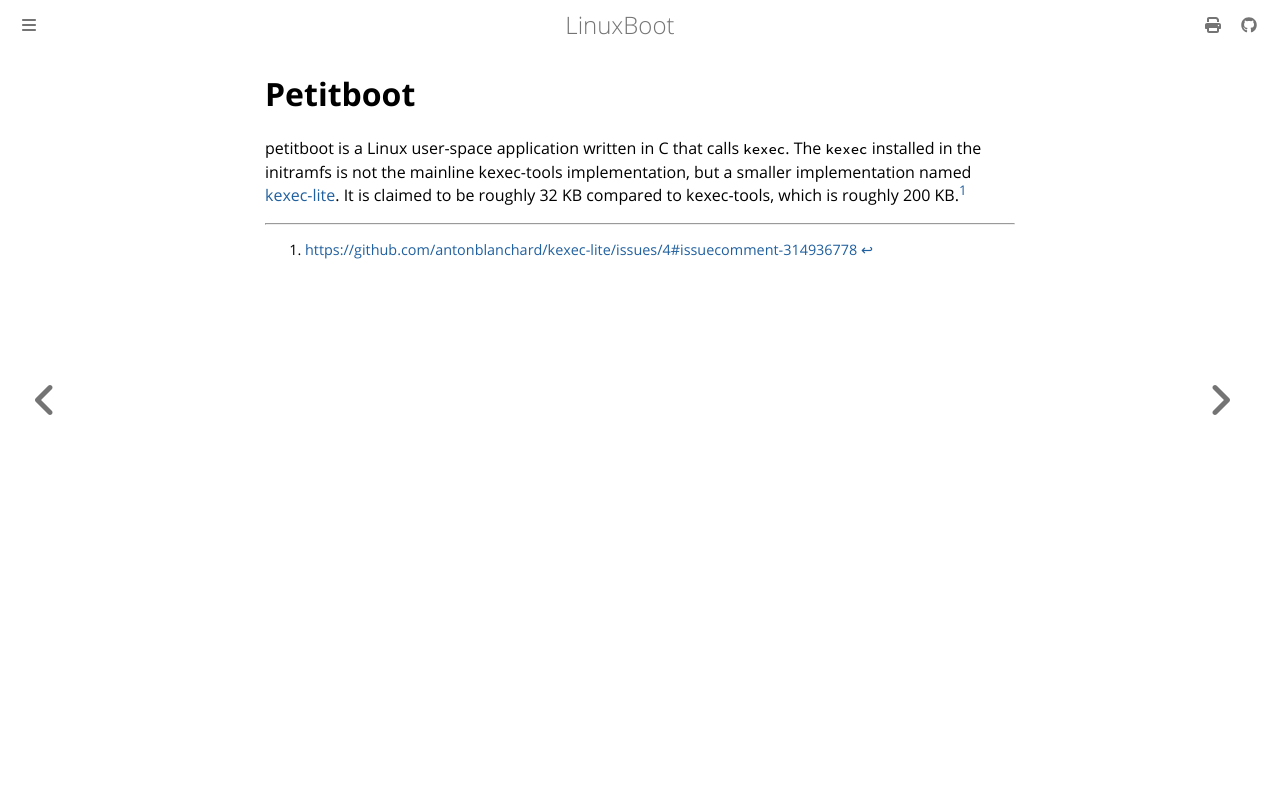

repository: linuxboot/book · page: petitboot.html · generator: mdbook

# Petitboot

petitboot is a Linux user-space application written in C that calls `kexec`.
The `kexec` installed in the initramfs is not the mainline kexec-tools
implementation, but a smaller implementation named
[kexec-lite](https://github.com/antonblanchard/kexec-lite). It is claimed to be
roughly 32 KB compared to kexec-tools, which is roughly 200 KB.[^1]

[^1]: <https://github.com/antonblanchard/kexec-lite/issues/4#issuecomment-314936778>
